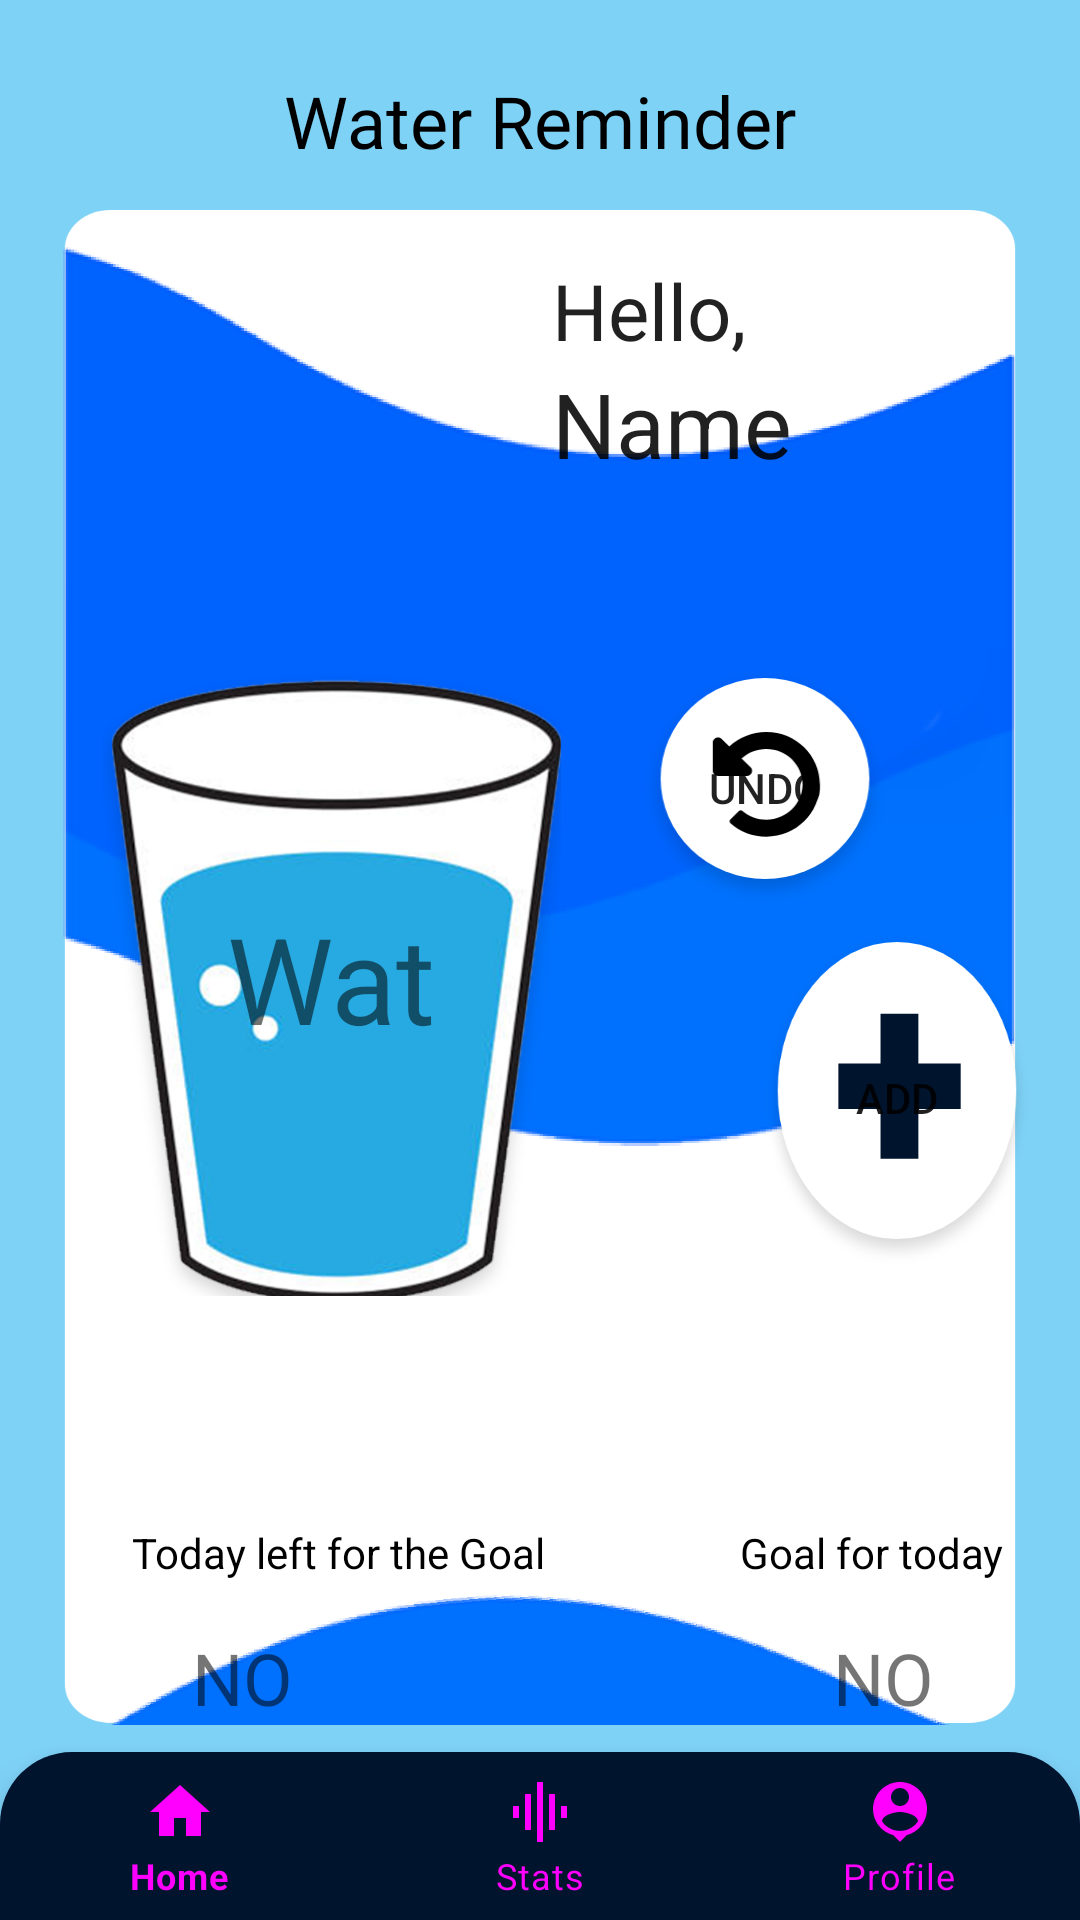

Android layout source for this screen:
<!-- AndroidManifest.xml: application theme Theme.WaterReminder -->
<!-- res/layout/activity_home_page.xml -->
<?xml version="1.0" encoding="utf-8"?>
<RelativeLayout xmlns:android="http://schemas.android.com/apk/res/android"
    xmlns:app="http://schemas.android.com/apk/res-auto"
    xmlns:tools="http://schemas.android.com/tools"
    android:layout_width="match_parent"
    android:background="@color/light_blue"
    android:layout_height="match_parent"
    tools:context=".home_page">


    <TextView
        android:layout_width="wrap_content"
        android:layout_height="wrap_content"
        android:layout_centerHorizontal="true"
        android:layout_marginStart="24dp"

        android:layout_marginTop="24dp"
        android:layout_marginEnd="24dp"
        android:layout_marginBottom="24dp"
        android:fontFamily="@font/cabin_sketch"
        android:text="@string/water_reminder"
        android:textColor="#000000"
        android:textSize="24sp" />


    <RelativeLayout
        android:layout_width="match_parent"
        android:layout_height="wrap_content"
        android:layout_above="@+id/bottomnavi"
        android:layout_marginLeft="14dp"
        android:layout_marginTop="70dp"

        android:layout_marginRight="14dp"
        android:layout_marginBottom="9dp"
        android:background="@drawable/bag"
        android:orientation="vertical">

        <TextView
            style="@style/Base.CardView"
            android:id="@+id/refer4"
            android:layout_width="wrap_content"
            android:layout_height="wrap_content"
            android:layout_marginStart="170dp"
            android:layout_marginTop="16dp"
            android:text="@string/hello1"
            android:textSize="26sp" />

        <TextView
            android:id="@+id/user_name"
            style="@style/Base.CardView"
            android:layout_below="@+id/refer4"
            android:layout_width="wrap_content"
            android:layout_height="wrap_content"
            android:layout_marginStart="170dp"
            android:text="@string/name"
            android:textSize="30sp" />

        <LinearLayout

            android:layout_width="match_parent"
            android:layout_height="wrap_content"
            android:layout_marginStart="20dp"
            android:layout_marginTop="150dp"
            android:id="@+id/refer"

            android:orientation="horizontal">

            <TextView
                android:id="@+id/total_water"
                android:layout_width="wrap_content"
                android:layout_height="wrap_content"
                android:background="@drawable/bottle"
                android:gravity="center"
                android:text="@string/wat"


                android:textSize="40sp" />

            <LinearLayout
                android:layout_width="match_parent"
                android:layout_height="wrap_content"
                android:orientation="vertical">

                <Button
                    android:id="@+id/undo_btn"
                    android:layout_width="wrap_content"
                    android:layout_height="wrap_content"
                    android:layout_marginStart="24dp"
                    android:background="@drawable/undo_button"
                    android:text="@string/undo"


                    />

                <Button
                    android:id="@+id/add_btn"
                    android:layout_width="wrap_content"
                    android:layout_height="wrap_content"
                    android:layout_marginStart="65dp"
                    android:background="@drawable/add_bt"
                    android:text="@string/add"


                    />


            </LinearLayout>


        </LinearLayout>

        <LinearLayout
            android:layout_width="match_parent"
            android:layout_height="wrap_content"
            android:visibility="visible"
            android:id="@+id/refer2"
            android:layout_below="@+id/refer"
            android:layout_marginTop="60dp"
            android:orientation="horizontal">

            <TextView
                android:layout_width="wrap_content"
                android:layout_height="wrap_content"
                android:layout_marginStart="30sp"
                android:layout_marginTop="16sp"
                android:text="@string/today_left_for_the_goal"

                android:textColor="#000000" />

            <TextView
                android:layout_width="wrap_content"
                android:layout_height="wrap_content"
                android:layout_marginStart="65sp"
                android:layout_marginTop="16sp"
                android:text="@string/goal_for_today"
                android:textColor="#000000" />


        </LinearLayout>

        <LinearLayout
            android:layout_width="match_parent"
            android:layout_height="wrap_content"
            android:layout_below="@+id/refer2"
            android:id="@+id/refer3"

            android:orientation="horizontal">

            <TextView
                android:id="@+id/left_water"
                android:layout_width="wrap_content"
                android:layout_height="wrap_content"
                android:layout_marginStart="50dp"
                android:layout_marginTop="16dp"
                android:text="@string/no"
                android:textSize="24sp"

                />

            <TextView
                android:id="@+id/goal_view"

                android:layout_width="wrap_content"
                android:layout_height="wrap_content"
                android:layout_marginStart="180sp"
                android:layout_marginTop="16sp"
                android:text="@string/no"
                android:textSize="24sp"

                />


        </LinearLayout>

        <TextView
            android:layout_width="wrap_content"
            android:layout_height="wrap_content"
            android:visibility="visible"
            android:layout_margin="16dp"
            android:layout_centerVertical="true"
            android:layout_centerHorizontal="true"


            android:layout_below="@+id/refer3"
            android:fontFamily="sans-serif-black"
            android:text="@string/_1_cup_is_equal_to_1_2_liter_of_water"
            android:textColor="#000000" />


    </RelativeLayout>

    <com.google.android.material.bottomnavigation.BottomNavigationView
        android:id="@+id/bottomnavi"
        android:layout_width="match_parent"

        android:layout_height="wrap_content"

        android:layout_alignParentBottom="true"
        app:menu="@menu/bottom_menu_water"
        android:background="@drawable/menu_selection_rounded"
        android:elevation="16dp"
        app:itemIconTint="@drawable/selector"
        app:itemTextColor="@drawable/selector"
        />


</RelativeLayout>
<!-- resources referenced by this layout -->
<resources>
  <color name="light_blue">#7ED2F6</color>
  <!-- drawable add_bt: png bitmap (drawable-hdpi, 7609 bytes) -->
  <!-- drawable bag: png bitmap (drawable-hdpi, 54428 bytes) -->
  <!-- drawable bottle: png bitmap (drawable-hdpi, 57374 bytes) -->
  <!-- drawable menu_selection_rounded (drawable) -->
  <?xml version="1.0" encoding="utf-8"?>
  <shape xmlns:android="http://schemas.android.com/apk/res/android">
  
      <solid
  
          android:color="@color/blue_prime"
  
          ></solid>
  
      <corners
          android:topRightRadius="24dp"
          android:topLeftRadius="24dp"
  
          ></corners>
  
  </shape>
  <!-- drawable selector (drawable) -->
  <?xml version="1.0" encoding="utf-8"?>
  <selector xmlns:android="http://schemas.android.com/apk/res/android">
  
      <item
          android:state_selected="true"
          android:drawable="@android:color/white"
          />
  
      <item
          android:state_selected="false"
          android:drawable="@color/light_blue"/>
  
  
  
  </selector>
  <!-- drawable undo_button: png bitmap (drawable-hdpi, 6367 bytes) -->
  <string name="_1_cup_is_equal_to_1_2_liter_of_water">* 1 cup is equal to 1/2 liter of water</string>
  <string name="add">ADD</string>
  <string name="goal_for_today">Goal for today</string>
  <string name="hello1">Hello,</string>
  <string name="name">Name</string>
  <string name="no">NO</string>
  <string name="today_left_for_the_goal">Today left for the Goal</string>
  <string name="undo">Undo</string>
  <string name="wat">Wat</string>
  <string name="water_reminder">Water Reminder</string>
  <style name="Theme.WaterReminder" parent="Theme.MaterialComponents.DayNight.NoActionBar">
          
          <item name="colorPrimary">@color/blue_prime</item>
          <item name="colorPrimaryVariant">@color/light_blue</item>
          <item name="colorOnPrimary">@color/white</item>
          
          <item name="colorSecondary">@color/teal_200</item>
          <item name="colorSecondaryVariant">@color/teal_700</item>
          <item name="colorOnSecondary">@color/black</item>
          
          <item name="android:statusBarColor" tools:targetApi="l">?attr/colorPrimaryVariant</item>
          
      </style>
  <color name="blue_prime">#00142E</color>
  <color name="white">#FFFFFFFF</color>
  <color name="teal_200">#FF03DAC5</color>
  <color name="teal_700">#FF018786</color>
  <color name="black">#FF000000</color>
</resources>
